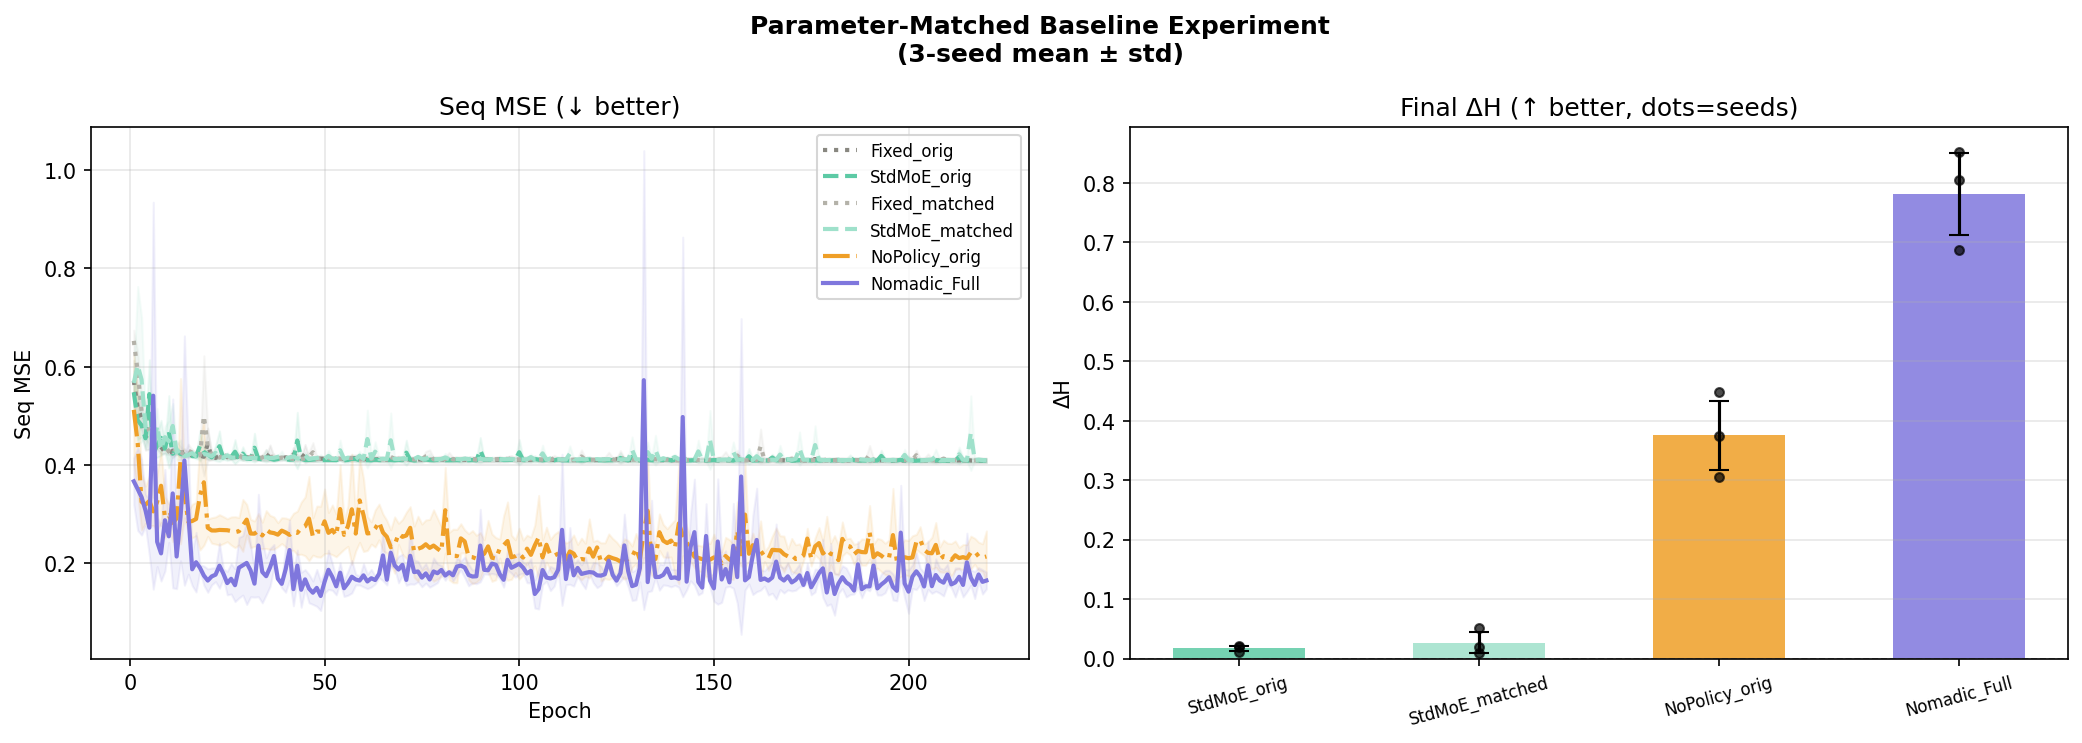

The data file committed next to this chart (first rows):
Variant, Seed, hidden_dim, Seq MSE, Stable Ent, Trans Ent, ΔH, Switch Lat
Fixed_orig, 42, 64, 0.4137, , , , 
Fixed_orig, 123, 64, 0.4032, , , , 
Fixed_orig, 456, 64, 0.4105, , , , 
StdMoE_orig, 42, 64, 0.4142, 0.9429, 0.9547, 0.01176, 
StdMoE_orig, 123, 64, 0.4057, 0.9263, 0.9461, 0.01986, 
StdMoE_orig, 456, 64, 0.4072, 0.9862, 1.007, 0.02065, 
Fixed_matched, 42, 150, 0.415, , , , 
Fixed_matched, 123, 150, 0.4039, , , , 
Fixed_matched, 456, 150, 0.4095, , , , 
StdMoE_matched, 42, 74, 0.4142, 0.9439, 0.9536, 0.009767, 
StdMoE_matched, 123, 74, 0.4064, 1.021, 1.072, 0.05123, 
StdMoE_matched, 456, 74, 0.4086, 0.9184, 0.9372, 0.01885, 
NoPolicy_orig, 42, 64, 0.2133, 0.4344, 0.8817, 0.4473, 1.139
NoPolicy_orig, 123, 64, 0.2779, 0.5341, 0.9077, 0.3736, 0.8333
NoPolicy_orig, 456, 64, 0.1504, 0.6747, 0.9796, 0.3049, 2.694
Nomadic_Full, 42, 64, 0.1891, 0.1561, 0.8432, 0.6871, 1.389
Nomadic_Full, 123, 64, 0.1526, 0.07573, 0.8794, 0.8037, 1.111
Nomadic_Full, 456, 64, 0.1533, 0.04166, 0.8932, 0.8516, 1.694
